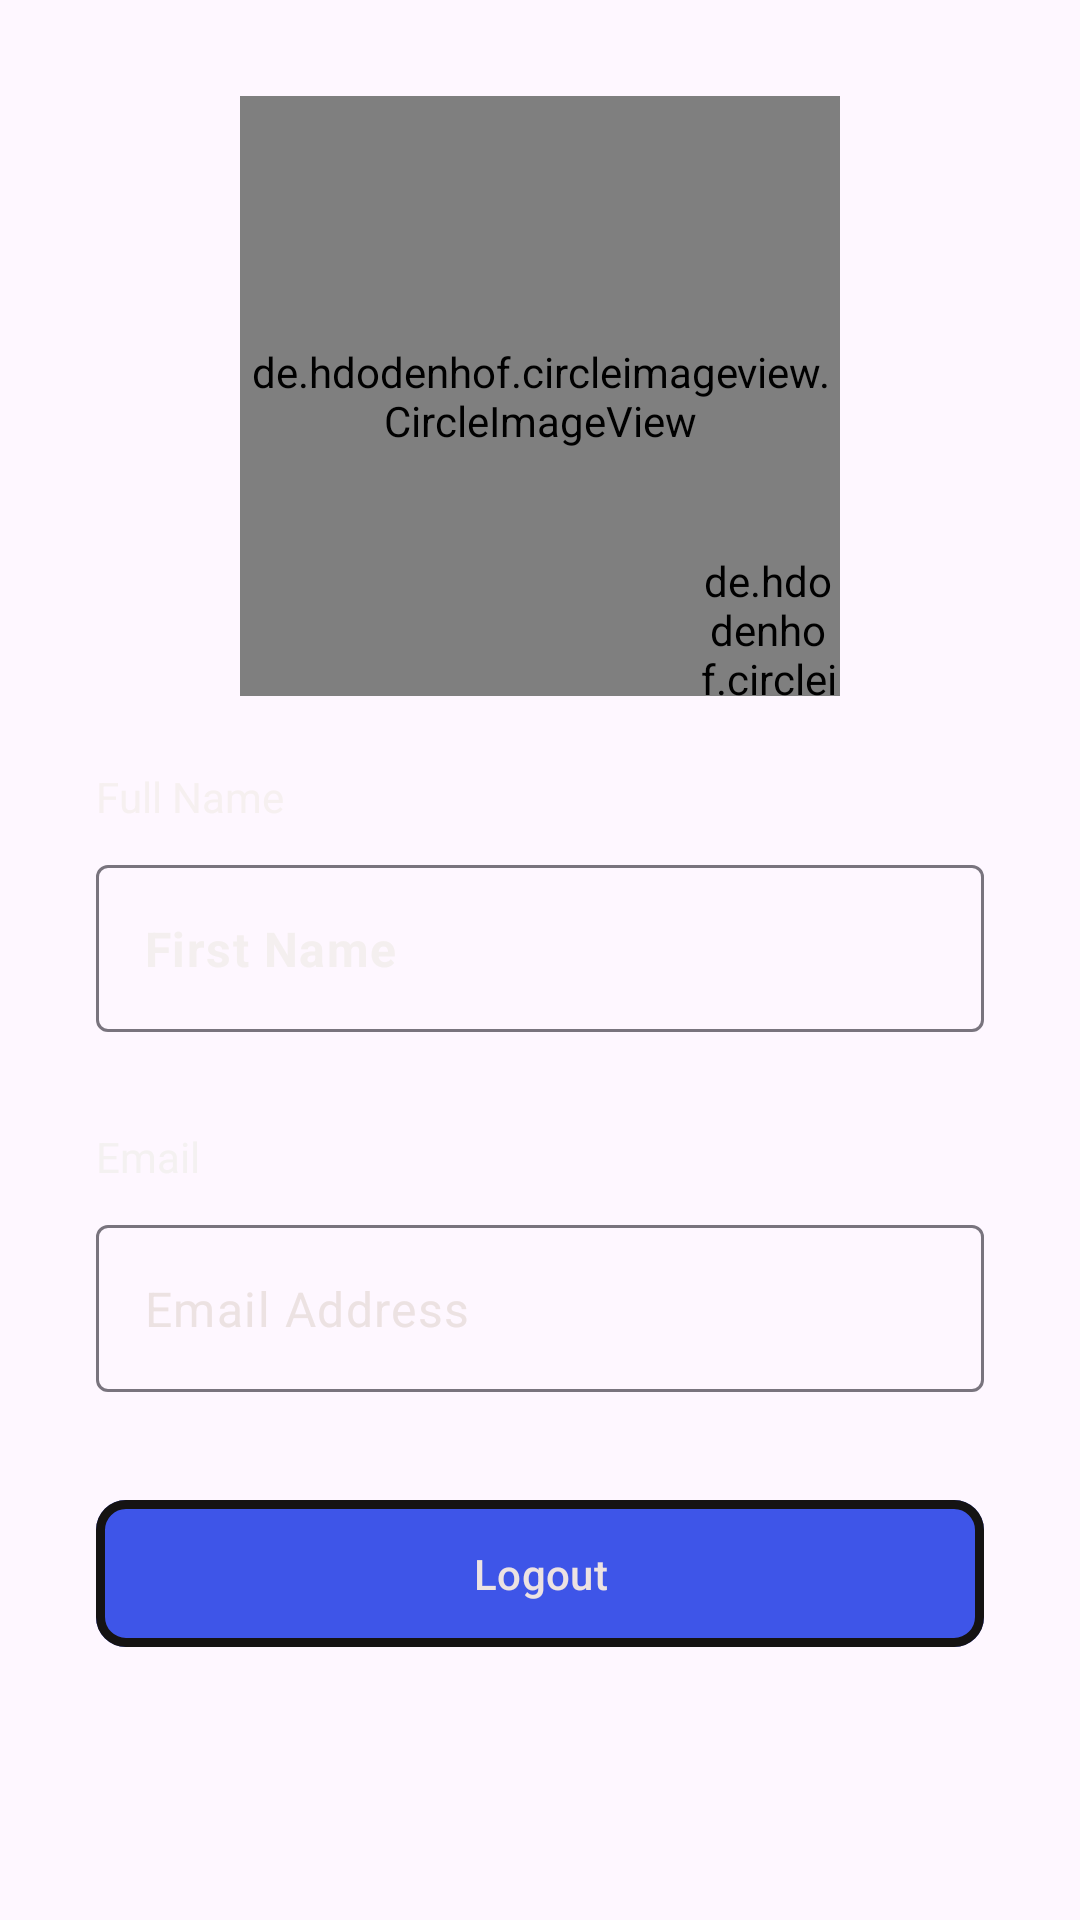

The Android layout XML behind this screen, and the referenced resources:
<!-- AndroidManifest.xml: application theme Theme.ChrisAsarhasa -->
<!-- res/layout/fragment_profile.xml -->
<?xml version="1.0" encoding="utf-8"?>
<androidx.constraintlayout.widget.ConstraintLayout xmlns:android="http://schemas.android.com/apk/res/android"
    xmlns:app="http://schemas.android.com/apk/res-auto"
    xmlns:tools="http://schemas.android.com/tools"
    android:layout_width="match_parent"
    android:layout_height="match_parent"
    tools:context=".ui.ProfileFragment" >

    <RelativeLayout
        android:id="@+id/relativeLayout"
        android:layout_width="wrap_content"
        android:layout_height="wrap_content"
        android:layout_marginTop="32dp"
        app:layout_constraintEnd_toEndOf="parent"
        app:layout_constraintStart_toStartOf="parent"
        app:layout_constraintTop_toTopOf="parent">

        <de.hdodenhof.circleimageview.CircleImageView
            android:id="@+id/profile_image"
            android:layout_width="200dp"
            android:layout_height="200dp"
            android:src="@android:mipmap/sym_def_app_icon"
            app:civ_border_color="#292727"
            app:civ_border_width="5dp" />

        <de.hdodenhof.circleimageview.CircleImageView
            android:id="@+id/edit_image"
            android:layout_width="48dp"
            android:layout_height="48dp"
            android:layout_alignRight="@id/profile_image"
            android:layout_alignBottom="@id/profile_image"
            android:src="@drawable/baseline_edit_24"
            app:civ_border_color="#EFECEC"
            app:civ_border_width="5dp" />

    </RelativeLayout>

    <TextView
        android:id="@+id/fullNameTv"
        android:layout_width="wrap_content"
        android:layout_height="wrap_content"
        android:layout_marginStart="32dp"
        android:layout_marginTop="24dp"
        android:text="@string/fullName"
        android:textColor="#F6F0F0"
        app:layout_constraintStart_toStartOf="parent"
        app:layout_constraintTop_toBottomOf="@+id/relativeLayout" />

    <com.google.android.material.textfield.TextInputLayout
        android:id="@+id/textInputLayoutFullName"
        android:layout_width="0dp"
        android:layout_height="wrap_content"
        android:layout_marginTop="8dp"
        android:layout_marginEnd="32dp"
        app:layout_constraintEnd_toEndOf="parent"
        app:layout_constraintStart_toStartOf="@+id/fullNameTv"
        app:layout_constraintTop_toBottomOf="@+id/fullNameTv">

        <com.google.android.material.textfield.TextInputEditText
            android:id="@+id/textInputEditTextFullName"
            android:layout_width="match_parent"
            android:layout_height="wrap_content"
            android:enabled="false"
            android:text="@string/firstName"
            android:textColor="#F4EFEF"
            android:textStyle="bold" />
    </com.google.android.material.textfield.TextInputLayout>

    <TextView
        android:id="@+id/emailTv"
        android:layout_width="wrap_content"
        android:layout_height="wrap_content"
        android:layout_marginTop="32dp"
        android:text="@string/email"
        android:textColor="#F4F1F1"
        app:layout_constraintStart_toStartOf="@+id/textInputLayoutFullName"
        app:layout_constraintTop_toBottomOf="@+id/textInputLayoutFullName" />

    <com.google.android.material.textfield.TextInputLayout
        android:id="@+id/textInputLayoutEmail"
        android:layout_width="0dp"
        android:layout_height="wrap_content"
        android:layout_marginTop="8dp"
        app:layout_constraintEnd_toEndOf="@+id/textInputLayoutFullName"
        app:layout_constraintStart_toStartOf="@+id/emailTv"
        app:layout_constraintTop_toBottomOf="@+id/emailTv">

        <com.google.android.material.textfield.TextInputEditText
            android:id="@+id/textInputEditTextEmail"
            android:layout_width="match_parent"
            android:layout_height="wrap_content"
            android:enabled="false"
            android:text="@string/email_address"
            android:textColor="#ECE2E2" />
    </com.google.android.material.textfield.TextInputLayout>


    <com.google.android.material.button.MaterialButton
        android:id="@+id/logoutUser"
        android:layout_width="0dp"
        android:layout_height="wrap_content"
        android:layout_marginTop="32dp"
        android:paddingTop="15dp"
        android:paddingBottom="15dp"
        android:text="@string/logout"
        android:textColor="#ECE2E2"
        app:backgroundTint="#3E55E8"
        app:cornerRadius="10dp"
        app:layout_constraintEnd_toEndOf="@+id/textInputLayoutEmail"
        app:layout_constraintStart_toStartOf="@+id/textInputLayoutEmail"
        app:layout_constraintTop_toBottomOf="@+id/textInputLayoutEmail"
        app:strokeColor="#151313"
        app:strokeWidth="3dp" />

</androidx.constraintlayout.widget.ConstraintLayout>
<!-- resources referenced by this layout -->
<resources>
  <!-- drawable baseline_edit_24 (drawable) -->
  <vector android:height="24dp" android:tint="#040303"
      android:viewportHeight="24" android:viewportWidth="24"
      android:width="24dp" xmlns:android="http://schemas.android.com/apk/res/android">
      <path android:fillColor="@color/black" android:pathData="M3,17.25V21h3.75L17.81,9.94l-3.75,-3.75L3,17.25zM20.71,7.04c0.39,-0.39 0.39,-1.02 0,-1.41l-2.34,-2.34c-0.39,-0.39 -1.02,-0.39 -1.41,0l-1.83,1.83 3.75,3.75 1.83,-1.83z"/>
  </vector>
  <string name="email">Email</string>
  <string name="email_address">Email Address</string>
  <string name="firstName">First Name</string>
  <string name="fullName">Full Name</string>
  <string name="logout">Logout</string>
  <style name="Theme.ChrisAsarhasa" parent="Base.Theme.ChrisAsarhasa" />
  <style name="Base.Theme.ChrisAsarhasa" parent="Theme.Material3.DayNight.NoActionBar">
          
          
      </style>
  <!-- not gathered from this repository: default colours our renderer supplied (Android Studio template values) -->
  <color name="black">#FF000000</color>
</resources>
